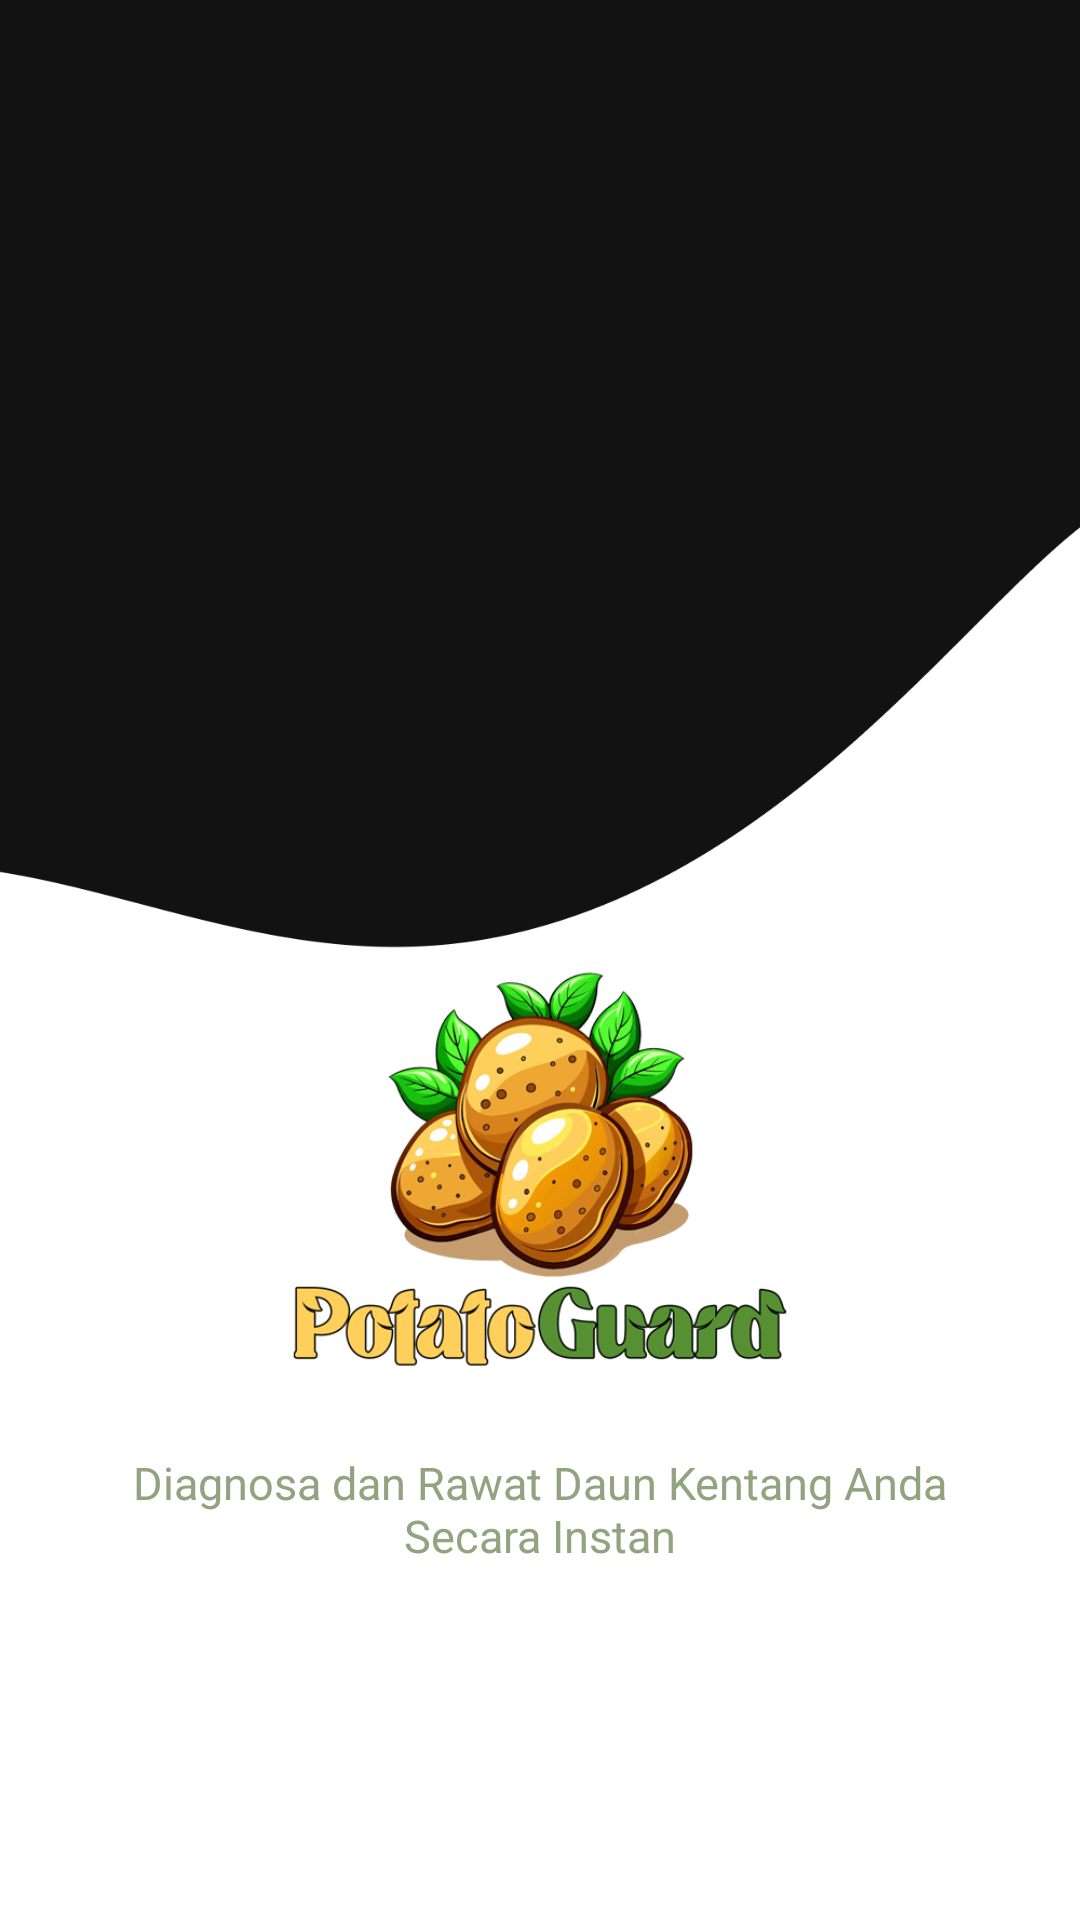

The Android layout XML behind this screen, and the referenced resources:
<!-- AndroidManifest.xml: application theme Theme.PotatoGuard -->
<!-- res/layout/activity_intro.xml -->
<?xml version="1.0" encoding="utf-8"?>
<androidx.constraintlayout.widget.ConstraintLayout xmlns:android="http://schemas.android.com/apk/res/android"
    xmlns:app="http://schemas.android.com/apk/res-auto"
    xmlns:tools="http://schemas.android.com/tools"
    android:layout_width="match_parent"
    android:layout_height="match_parent"
    android:background="@drawable/bg_kentang"
    tools:context=".IntroActivity">

    <ImageView
        android:id="@+id/imageView"
        android:layout_width="417dp"
        android:layout_height="465dp"
        android:scaleType="centerCrop"
        app:layout_constraintBottom_toBottomOf="parent"
        app:layout_constraintEnd_toEndOf="parent"
        app:layout_constraintStart_toStartOf="parent"
        app:srcCompat="@drawable/vector1" />

    <LinearLayout
        android:layout_width="308dp"
        android:layout_height="356dp"
        android:gravity="center"
        android:layout_marginBottom="20dp"
        android:orientation="vertical"
        app:layout_constraintBottom_toBottomOf="@+id/imageView"
        app:layout_constraintEnd_toEndOf="parent"
        app:layout_constraintStart_toStartOf="parent">


        <ImageView
            android:id="@+id/imageView2"
            android:layout_width="180dp"
            android:layout_height="180dp"
            app:srcCompat="@drawable/intro_logo" />

        <TextView
            android:id="@+id/bottomIntroTextView"
            android:layout_width="match_parent"
            android:layout_height="wrap_content"
            android:text="@string/introText"
            android:textAlignment="center"
            android:textColor="@color/light_green"
            android:textSize="15sp"
            android:textStyle="normal" />

        <androidx.appcompat.widget.AppCompatButton
            android:id="@+id/introButton"
            style="@android:style/Widget.Button"
            android:layout_width="261dp"
            android:layout_marginTop="10dp"
            android:layout_height="wrap_content"
            android:background="@drawable/button_background"
            android:text="@string/btn_mulai"
            android:textColor="@color/white"
            android:textSize="18sp"
            android:textStyle="bold" />
    </LinearLayout>

</androidx.constraintlayout.widget.ConstraintLayout>
<!-- resources referenced by this layout -->
<resources>
  <color name="light_green">#91A37F</color>
  <color name="white">#FFFFFFFF</color>
  <!-- drawable intro_logo: png bitmap (drawable, 163825 bytes) -->
  <!-- drawable vector1: png bitmap (drawable, 19097 bytes) -->
  <string name="btn_mulai">Mulai</string>
  <string name="introText">Diagnosa dan Rawat Daun Kentang Anda Secara Instan</string>
  <style name="Theme.PotatoGuard" parent="Base.Theme.PotatoGuard" />
  <style name="Base.Theme.PotatoGuard" parent="Theme.MaterialComponents.NoActionBar">
          
          
          <item name="android:windowFullscreen">false</item>
          
          <item name="android:statusBarColor">@android:color/transparent</item>
      </style>
</resources>
